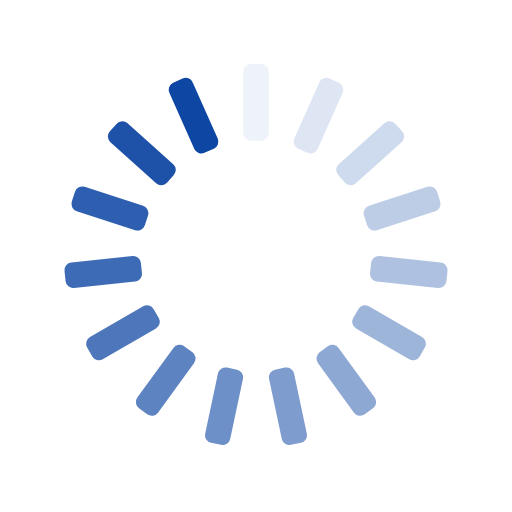
t = 0.00 s
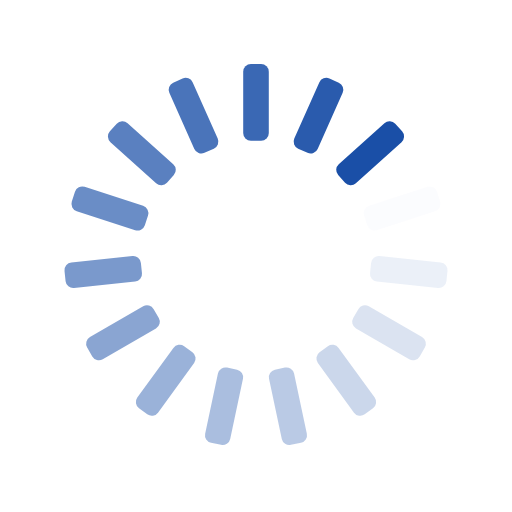
t = 0.25 s
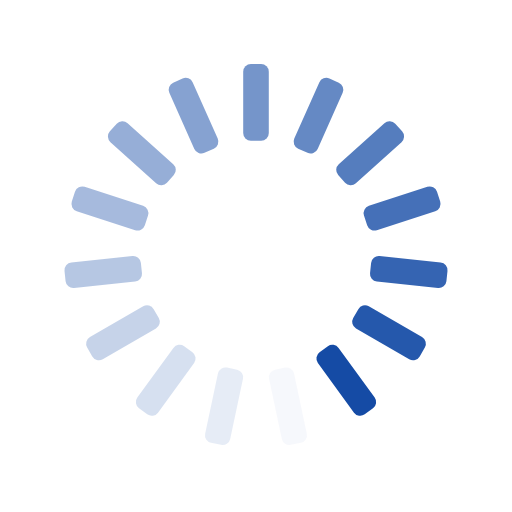
t = 0.50 s
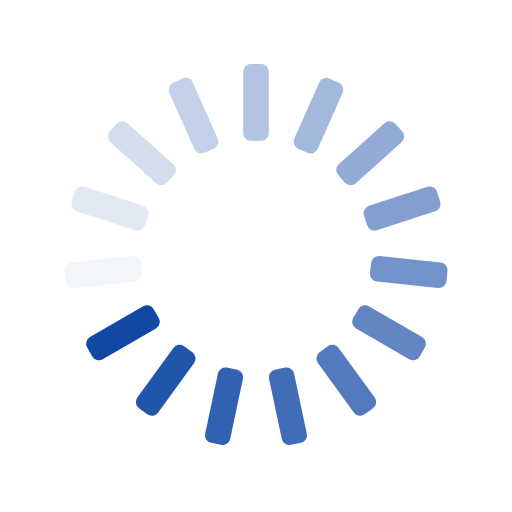
t = 0.75 s

The animated SVG that drew these frames (rendered in a browser with its animation timeline set to each time). Animation: 15 SMIL elements (animate=15); one cycle of 1.00 s, repeats indefinitely.

<svg xmlns="http://www.w3.org/2000/svg" xmlns:xlink="http://www.w3.org/1999/xlink" style="margin:auto;background:transparent;display:block;" width="200px" height="200px" viewBox="0 0 100 100" preserveAspectRatio="xMidYMid">
<g transform="rotate(0 50 50)">
  <rect x="47.5" y="12.5" rx="1.5" ry="1.5" width="5" height="15" fill="#0E46A3">
    <animate attributeName="opacity" values="1;0" keyTimes="0;1" dur="1s" begin="-0.9333333333333333s" repeatCount="indefinite"></animate>
  </rect>
</g><g transform="rotate(24 50 50)">
  <rect x="47.5" y="12.5" rx="1.5" ry="1.5" width="5" height="15" fill="#0E46A3">
    <animate attributeName="opacity" values="1;0" keyTimes="0;1" dur="1s" begin="-0.8666666666666667s" repeatCount="indefinite"></animate>
  </rect>
</g><g transform="rotate(48 50 50)">
  <rect x="47.5" y="12.5" rx="1.5" ry="1.5" width="5" height="15" fill="#0E46A3">
    <animate attributeName="opacity" values="1;0" keyTimes="0;1" dur="1s" begin="-0.8s" repeatCount="indefinite"></animate>
  </rect>
</g><g transform="rotate(72 50 50)">
  <rect x="47.5" y="12.5" rx="1.5" ry="1.5" width="5" height="15" fill="#0E46A3">
    <animate attributeName="opacity" values="1;0" keyTimes="0;1" dur="1s" begin="-0.7333333333333333s" repeatCount="indefinite"></animate>
  </rect>
</g><g transform="rotate(96 50 50)">
  <rect x="47.5" y="12.5" rx="1.5" ry="1.5" width="5" height="15" fill="#0E46A3">
    <animate attributeName="opacity" values="1;0" keyTimes="0;1" dur="1s" begin="-0.6666666666666666s" repeatCount="indefinite"></animate>
  </rect>
</g><g transform="rotate(120 50 50)">
  <rect x="47.5" y="12.5" rx="1.5" ry="1.5" width="5" height="15" fill="#0E46A3">
    <animate attributeName="opacity" values="1;0" keyTimes="0;1" dur="1s" begin="-0.6s" repeatCount="indefinite"></animate>
  </rect>
</g><g transform="rotate(144 50 50)">
  <rect x="47.5" y="12.5" rx="1.5" ry="1.5" width="5" height="15" fill="#0E46A3">
    <animate attributeName="opacity" values="1;0" keyTimes="0;1" dur="1s" begin="-0.5333333333333333s" repeatCount="indefinite"></animate>
  </rect>
</g><g transform="rotate(168 50 50)">
  <rect x="47.5" y="12.5" rx="1.5" ry="1.5" width="5" height="15" fill="#0E46A3">
    <animate attributeName="opacity" values="1;0" keyTimes="0;1" dur="1s" begin="-0.4666666666666667s" repeatCount="indefinite"></animate>
  </rect>
</g><g transform="rotate(192 50 50)">
  <rect x="47.5" y="12.5" rx="1.5" ry="1.5" width="5" height="15" fill="#0E46A3">
    <animate attributeName="opacity" values="1;0" keyTimes="0;1" dur="1s" begin="-0.4s" repeatCount="indefinite"></animate>
  </rect>
</g><g transform="rotate(216 50 50)">
  <rect x="47.5" y="12.5" rx="1.5" ry="1.5" width="5" height="15" fill="#0E46A3">
    <animate attributeName="opacity" values="1;0" keyTimes="0;1" dur="1s" begin="-0.3333333333333333s" repeatCount="indefinite"></animate>
  </rect>
</g><g transform="rotate(240 50 50)">
  <rect x="47.5" y="12.5" rx="1.5" ry="1.5" width="5" height="15" fill="#0E46A3">
    <animate attributeName="opacity" values="1;0" keyTimes="0;1" dur="1s" begin="-0.26666666666666666s" repeatCount="indefinite"></animate>
  </rect>
</g><g transform="rotate(264 50 50)">
  <rect x="47.5" y="12.5" rx="1.5" ry="1.5" width="5" height="15" fill="#0E46A3">
    <animate attributeName="opacity" values="1;0" keyTimes="0;1" dur="1s" begin="-0.2s" repeatCount="indefinite"></animate>
  </rect>
</g><g transform="rotate(288 50 50)">
  <rect x="47.5" y="12.5" rx="1.5" ry="1.5" width="5" height="15" fill="#0E46A3">
    <animate attributeName="opacity" values="1;0" keyTimes="0;1" dur="1s" begin="-0.13333333333333333s" repeatCount="indefinite"></animate>
  </rect>
</g><g transform="rotate(312 50 50)">
  <rect x="47.5" y="12.5" rx="1.5" ry="1.5" width="5" height="15" fill="#0E46A3">
    <animate attributeName="opacity" values="1;0" keyTimes="0;1" dur="1s" begin="-0.06666666666666667s" repeatCount="indefinite"></animate>
  </rect>
</g><g transform="rotate(336 50 50)">
  <rect x="47.5" y="12.5" rx="1.5" ry="1.5" width="5" height="15" fill="#0E46A3">
    <animate attributeName="opacity" values="1;0" keyTimes="0;1" dur="1s" begin="0s" repeatCount="indefinite"></animate>
  </rect>
</g>
</svg>
